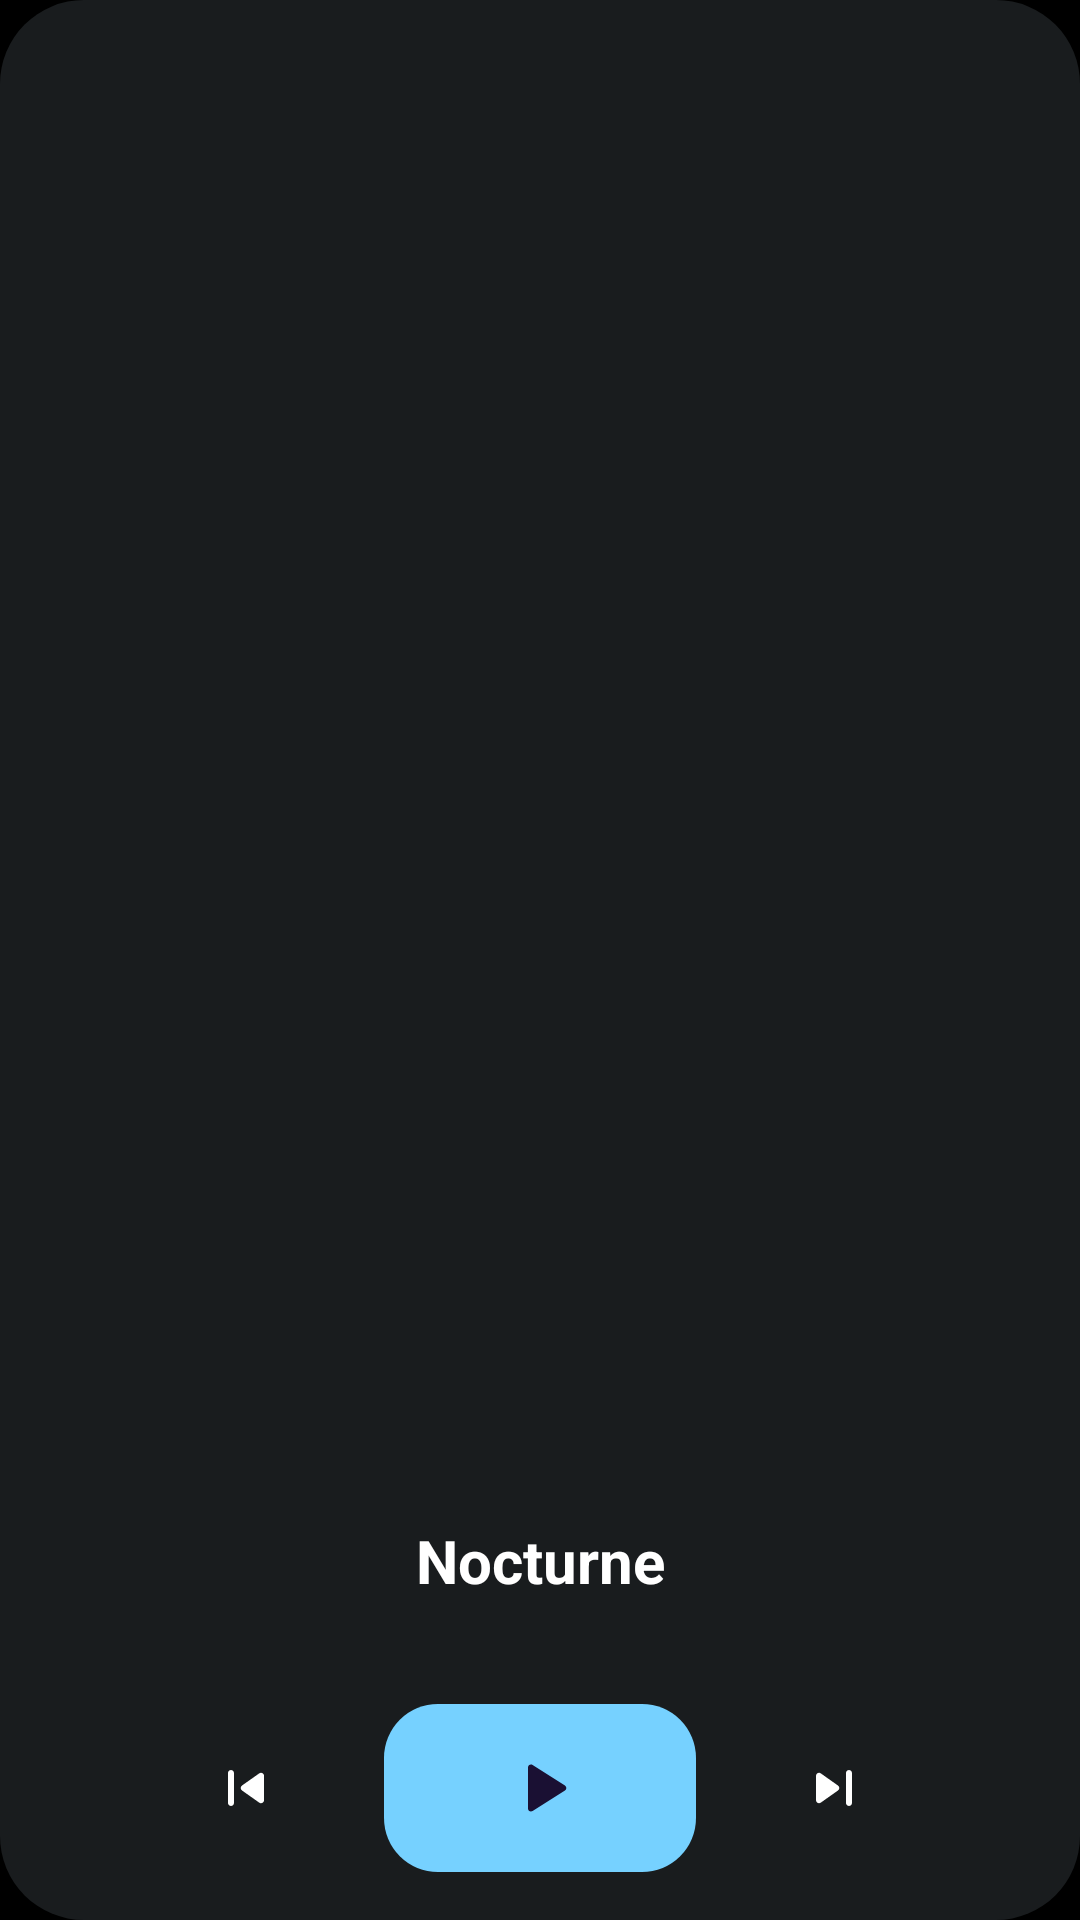

This screen was rendered from an Android layout file. Write that file and the resources it references.
<!-- AndroidManifest.xml: application theme Theme.Nocturne -->
<!-- res/layout/widget_huge.xml -->
<?xml version="1.0" encoding="utf-8"?>
<LinearLayout xmlns:android="http://schemas.android.com/apk/res/android"
    android:id="@+id/widget_root"
    android:layout_width="match_parent"
    android:layout_height="match_parent"
    android:background="@drawable/widget_bg"
    android:gravity="center_horizontal"
    android:orientation="vertical"
    android:padding="16dp">

    <ImageView
        android:id="@+id/widget_art"
        android:layout_width="match_parent"
        android:layout_height="0dp"
        android:layout_weight="1"
        android:adjustViewBounds="true"
        android:scaleType="fitCenter" />

    <TextView
        android:id="@+id/widget_title"
        android:layout_width="match_parent"
        android:layout_height="wrap_content"
        android:layout_marginTop="12dp"
        android:ellipsize="end"
        android:gravity="center"
        android:maxLines="1"
        android:text="Nocturne"
        android:textColor="#FFFFFFFF"
        android:textSize="20sp"
        android:textStyle="bold" />

    <TextView
        android:id="@+id/widget_artist"
        android:layout_width="match_parent"
        android:layout_height="wrap_content"
        android:ellipsize="end"
        android:gravity="center"
        android:maxLines="1"
        android:textColor="#B3FFFFFF"
        android:textSize="15sp" />

    <LinearLayout
        android:layout_width="match_parent"
        android:layout_height="wrap_content"
        android:layout_marginTop="14dp"
        android:gravity="center"
        android:orientation="horizontal">

        <ImageButton
            android:id="@+id/widget_prev"
            android:layout_width="52dp"
            android:layout_height="52dp"
            android:background="@drawable/widget_btn_bg"
            android:contentDescription="Previous"
            android:src="@drawable/ic_w_prev" />

        <ImageButton
            android:id="@+id/widget_play"
            android:layout_width="104dp"
            android:layout_height="56dp"
            android:layout_marginHorizontal="20dp"
            android:background="@drawable/widget_play_bg"
            android:contentDescription="Play"
            android:src="@drawable/ic_w_play" />

        <ImageButton
            android:id="@+id/widget_next"
            android:layout_width="52dp"
            android:layout_height="52dp"
            android:background="@drawable/widget_btn_bg"
            android:contentDescription="Next"
            android:src="@drawable/ic_w_next" />
    </LinearLayout>
</LinearLayout>
<!-- resources referenced by this layout -->
<resources>
  <!-- drawable ic_w_next (drawable) -->
  <?xml version="1.0" encoding="utf-8"?>
  <vector xmlns:android="http://schemas.android.com/apk/res/android" android:width="24dp" android:height="24dp" android:viewportWidth="24" android:viewportHeight="24">
      <path android:fillColor="#FFFFFFFF" android:pathData="M7.58,16.89l5.77,-4.07c0.56,-0.4 0.56,-1.24 0,-1.63L7.58,7.11C6.91,6.65 6,7.12 6,7.93v8.14c0,0.81 0.91,1.28 1.58,0.82zM16,7v10c0,0.55 0.45,1 1,1s1,-0.45 1,-1V7c0,-0.55 -0.45,-1 -1,-1s-1,0.45 -1,1z" />
  </vector>
  <!-- drawable ic_w_play (drawable) -->
  <?xml version="1.0" encoding="utf-8"?>
  <vector xmlns:android="http://schemas.android.com/apk/res/android" android:width="24dp" android:height="24dp" android:viewportWidth="24" android:viewportHeight="24">
      <path android:fillColor="#FF1A1033" android:pathData="M8,5.14v13.72c0,0.79 0.87,1.27 1.54,0.84l10.78,-6.86c0.62,-0.39 0.62,-1.29 0,-1.69L9.54,4.3C8.87,3.87 8,4.35 8,5.14z" />
  </vector>
  <!-- drawable ic_w_prev (drawable) -->
  <?xml version="1.0" encoding="utf-8"?>
  <vector xmlns:android="http://schemas.android.com/apk/res/android" android:width="24dp" android:height="24dp" android:viewportWidth="24" android:viewportHeight="24">
      <path android:fillColor="#FFFFFFFF" android:pathData="M7,6c0.55,0 1,0.45 1,1v10c0,0.55 -0.45,1 -1,1s-1,-0.45 -1,-1V7c0,-0.55 0.45,-1 1,-1zM10.66,12.82l5.77,4.07c0.66,0.47 1.58,-0.01 1.58,-0.82V7.93c0,-0.81 -0.91,-1.28 -1.58,-0.82l-5.77,4.07c-0.57,0.4 -0.57,1.24 0,1.64z" />
  </vector>
  <!-- drawable widget_bg (drawable) -->
  <?xml version="1.0" encoding="utf-8"?>
  <shape xmlns:android="http://schemas.android.com/apk/res/android" android:shape="rectangle">
      <solid android:color="#E6141218" />
      <corners android:radius="24dp" />
  </shape>
  <!-- drawable widget_play_bg (drawable) -->
  <?xml version="1.0" encoding="utf-8"?>
  <shape xmlns:android="http://schemas.android.com/apk/res/android" android:shape="rectangle">
      <solid android:color="#FFB9A6FF" />
      <corners android:radius="18dp" />
  </shape>
  <style name="Theme.Nocturne" parent="android:Theme.Material.NoActionBar">
          <item name="android:windowBackground">@color/splash_background</item>
          <item name="android:statusBarColor">@android:color/transparent</item>
          <item name="android:navigationBarColor">@android:color/transparent</item>
      </style>
  <color name="splash_background">#FF000000</color>
</resources>
